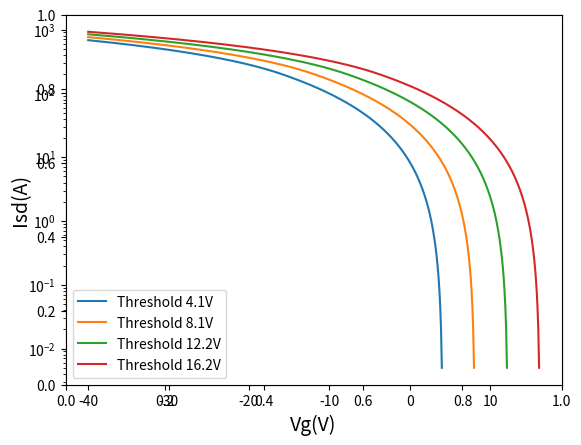

Write the Python code that produced this figure.
import numpy as np
import matplotlib.pyplot as plt

A = 1
B = 1/2
Vd = -20

Isd_results = {}
Isd = []

Vg = np.arange(-40, 20, 0.1)
# Vt = np.arange(0, 5, 1)
Vt = [4.1, 8.1, 12.2, 16.2]

def Vg_range(Vt):
    return np.arange(-40, Vt, 0.1)

def linear_curve(Vg, Vt):
    Isd=A*((Vg-Vt)*Vd - 0.5*Vd**2)
    return Isd

def saturation_curve(Vg, Vt):
    Isd = B*(Vg-Vt)**2
    return Isd


for each_Vt in Vt:
    for each_Vg in Vg:
        if each_Vg > each_Vt:
            break
        else:
            if each_Vg < (each_Vt + Vd):
                Isd.append(linear_curve(each_Vg, each_Vt))
            else:
                Isd.append(saturation_curve(each_Vg, each_Vt))


    Isd_results[each_Vt] = Isd
    Isd = []

plt.subplot()
plt.xlabel('Vg(V)', fontsize=14)
plt.ylabel('Isd(A)', fontsize=14)
plt.axes(yscale='log')

for each_Vt in Vt:
    plt.plot(Vg_range(each_Vt), Isd_results[each_Vt], label=f"Threshold {each_Vt}V")
plt.legend()
plt.show()